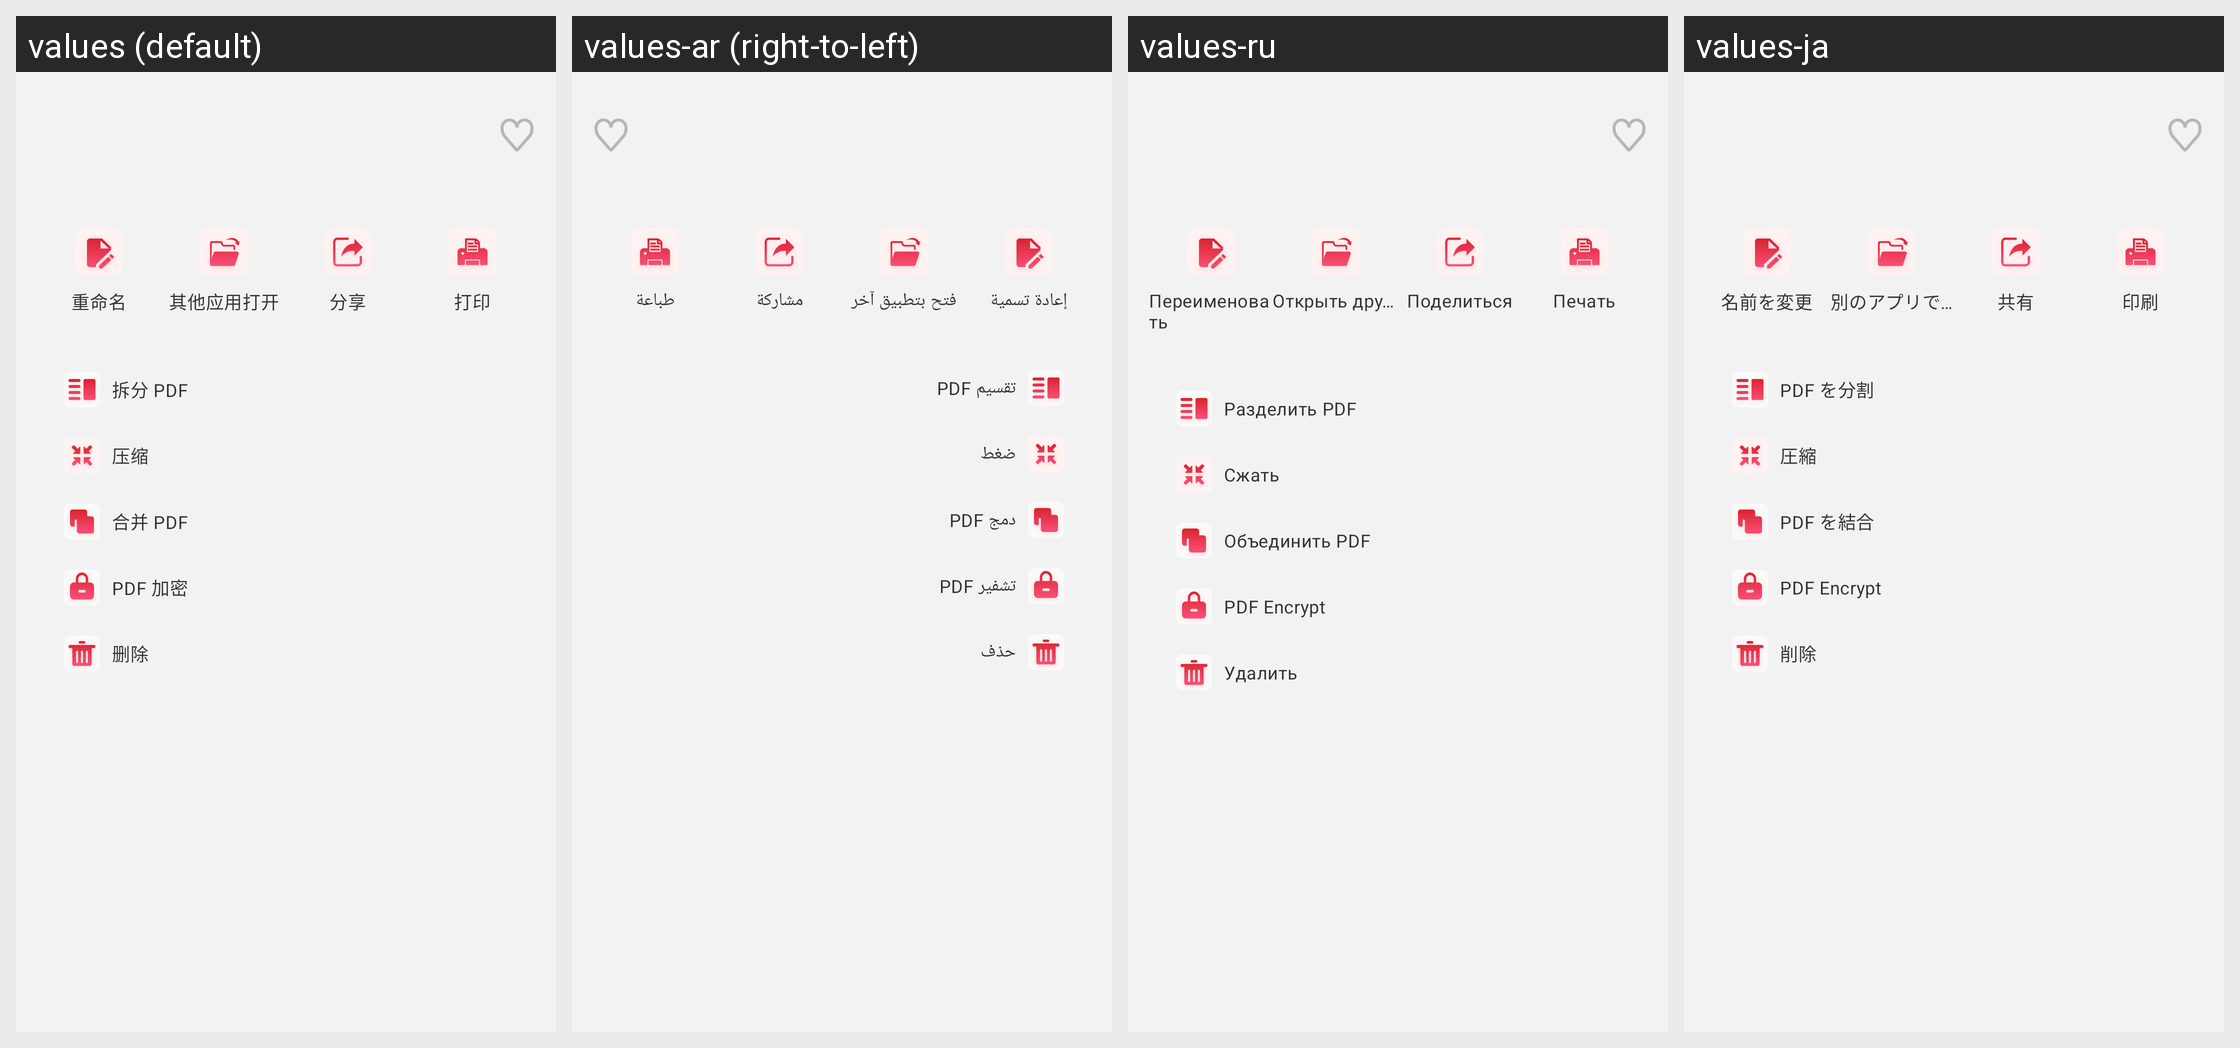

Translations of the strings shown on this Android screen, per locale in the grid:
Android screen res/layout/files_sheet_file_action.xml rendered under 4 locales, left to right: values (default), values-ar (right-to-left), values-ru, values-ja. Device: Nexus 5 (rendered at 1080×1920; each locale shown at half size, 540×960, under a caption strip naming it); theme Theme.PdfReader.
Other locales in the repository, not shown: values-de, values-en, values-es, values-fr, values-ko, values-ms, values-pt, values-zh-rTW.
Strings drawn on this screen, with the default value and each locale's value (text and hints the layout hard-codes, and strings that could not be matched under every locale, appear in the picture but are not listed):

rename
  values: 重命名
  values-ar: إعادة تسمية
  values-ru: Переименовать
  values-ja: 名前を変更

files_open_with
  values: 其他应用打开
  values-ar: فتح بتطبيق آخر
  values-ru: Открыть другим приложением
  values-ja: 別のアプリで開く

files_share
  values: 分享
  values-ar: مشاركة
  values-ru: Поделиться
  values-ja: 共有

files_print
  values: 打印
  values-ar: طباعة
  values-ru: Печать
  values-ja: 印刷

split
  values: 拆分 PDF
  values-ar: تقسيم PDF
  values-ru: Разделить PDF
  values-ja: PDF を分割

compress
  values: 压缩
  values-ar: ضغط
  values-ru: Сжать
  values-ja: 圧縮

merge
  values: 合并 PDF
  values-ar: دمج PDF
  values-ru: Объединить PDF
  values-ja: PDF を結合

encrypt
  values: PDF 加密
  values-ar: تشفير PDF
  values-ru: PDF Encrypt
  values-ja: PDF Encrypt

delete
  values: 删除
  values-ar: حذف
  values-ru: Удалить
  values-ja: 削除
